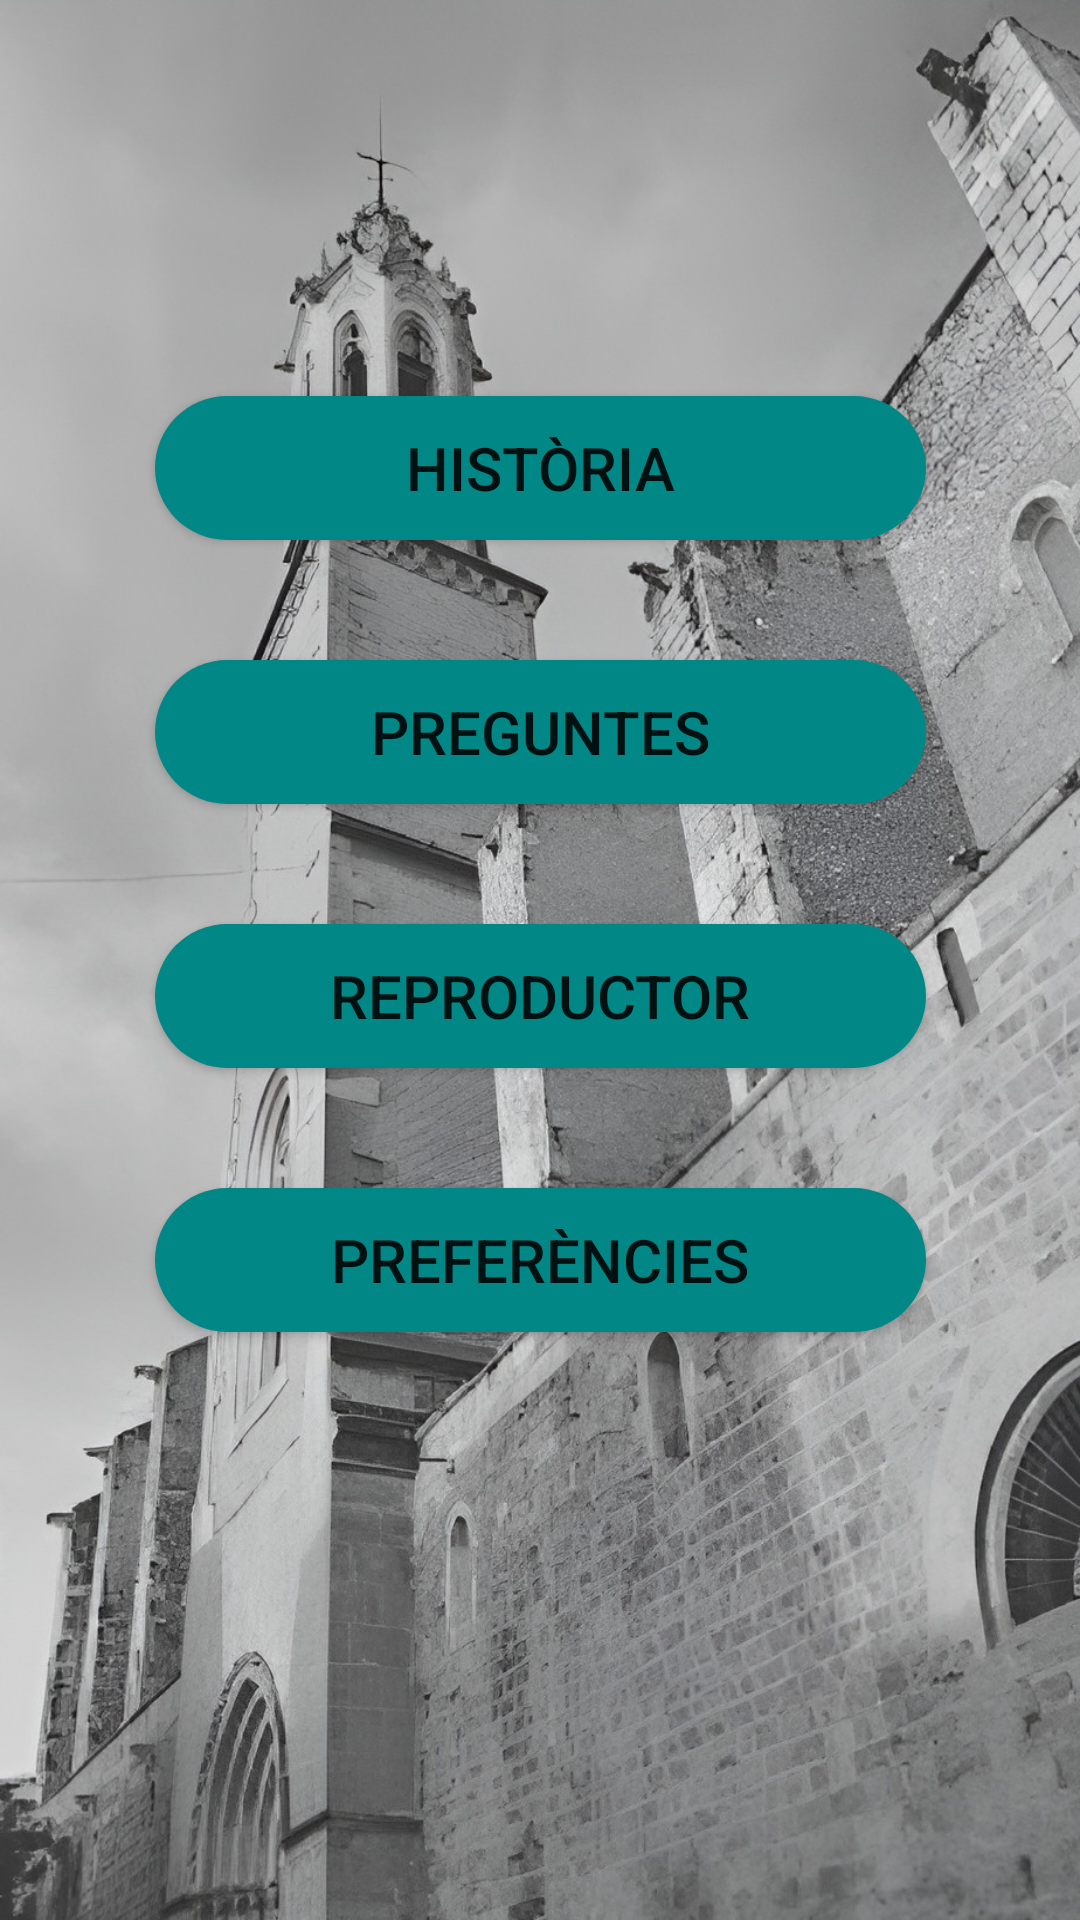

The Android layout XML behind this screen, and the referenced resources:
<!-- AndroidManifest.xml: application theme Theme.OrgueValls_Projecte -->
<!-- res/layout/activity_main.xml -->
<?xml version="1.0" encoding="utf-8"?>
<androidx.constraintlayout.widget.ConstraintLayout xmlns:android="http://schemas.android.com/apk/res/android"
    xmlns:app="http://schemas.android.com/apk/res-auto"
    xmlns:tools="http://schemas.android.com/tools"
    android:layout_width="match_parent"
    android:layout_height="match_parent"
    android:background="@drawable/bg_main_activity_bw2x"
    tools:context=".MainActivity">

    <Button
        android:id="@+id/botoHistoria"
        android:layout_width="257dp"
        android:layout_height="48dp"
        android:layout_marginTop="132dp"
        android:background="@drawable/rounded_corners"
        android:text="@string/bHistoria"
        android:textSize="20dp"
        app:layout_constraintEnd_toEndOf="parent"
        app:layout_constraintStart_toStartOf="parent"
        app:layout_constraintTop_toTopOf="parent" />

    <Button
        android:id="@+id/botoQA"
        android:layout_width="257dp"
        android:layout_height="48dp"
        android:layout_marginTop="40dp"
        android:background="@drawable/rounded_corners"
        android:text="@string/bQA"
        android:textSize="20dp"
        app:layout_constraintEnd_toEndOf="parent"
        app:layout_constraintStart_toStartOf="parent"
        app:layout_constraintTop_toBottomOf="@+id/botoHistoria" />

    <Button
        android:id="@+id/botoCantates"
        android:layout_width="257dp"
        android:layout_height="48dp"
        android:layout_marginTop="40dp"
        android:background="@drawable/rounded_corners"
        android:text="@string/bCantates"
        android:textSize="20dp"
        app:layout_constraintEnd_toEndOf="parent"
        app:layout_constraintStart_toStartOf="parent"
        app:layout_constraintTop_toBottomOf="@+id/botoQA" />

    <Button
        android:id="@+id/botoOpts"
        android:layout_width="257dp"
        android:layout_height="48dp"
        android:layout_marginTop="40dp"
        android:background="@drawable/rounded_corners"
        android:text="@string/bOpts"
        android:textSize="20dp"
        app:layout_constraintEnd_toEndOf="parent"
        app:layout_constraintStart_toStartOf="parent"
        app:layout_constraintTop_toBottomOf="@+id/botoCantates" />

</androidx.constraintlayout.widget.ConstraintLayout>
<!-- resources referenced by this layout -->
<resources>
  <!-- drawable bg_main_activity_bw2x: jpg bitmap (drawable, 334736 bytes) -->
  <!-- drawable rounded_corners (drawable) -->
  <?xml version="1.0" encoding="utf-8"?>
  <shape xmlns:android="http://schemas.android.com/apk/res/android" >
      <solid android:color="@color/teal_700"/>
  
      <padding
          android:left="2dp"
          android:right="2dp"
          android:top="2dp"
          android:bottom="2dp" />
  
      <corners android:radius="1000dp"/>
  </shape>
  <string name="bCantates">Reproductor</string>
  <string name="bHistoria">Història</string>
  <string name="bOpts">Preferències</string>
  <string name="bQA">Preguntes</string>
  <style name="Theme.OrgueValls_Projecte" parent="Theme.MaterialComponents.DayNight.DarkActionBar">
          
          <item name="colorPrimary">@color/gray</item>
          <item name="colorPrimaryVariant">@color/clear_gray</item>
          <item name="colorOnPrimary">@color/white</item>
          
          <item name="colorSecondary">@color/teal_200</item>
          <item name="colorSecondaryVariant">@color/teal_700</item>
          <item name="colorOnSecondary">@color/black</item>
          
          <item name="android:statusBarColor">@color/light_black</item>
          
      </style>
  <color name="teal_700">#FF018786</color>
  <color name="gray">#656565</color>
  <color name="clear_gray">#BFBFBF</color>
  <color name="white">#FFFFFFFF</color>
  <color name="teal_200">#FF03DAC5</color>
  <color name="black">#FF000000</color>
  <color name="light_black">#151515</color>
</resources>
